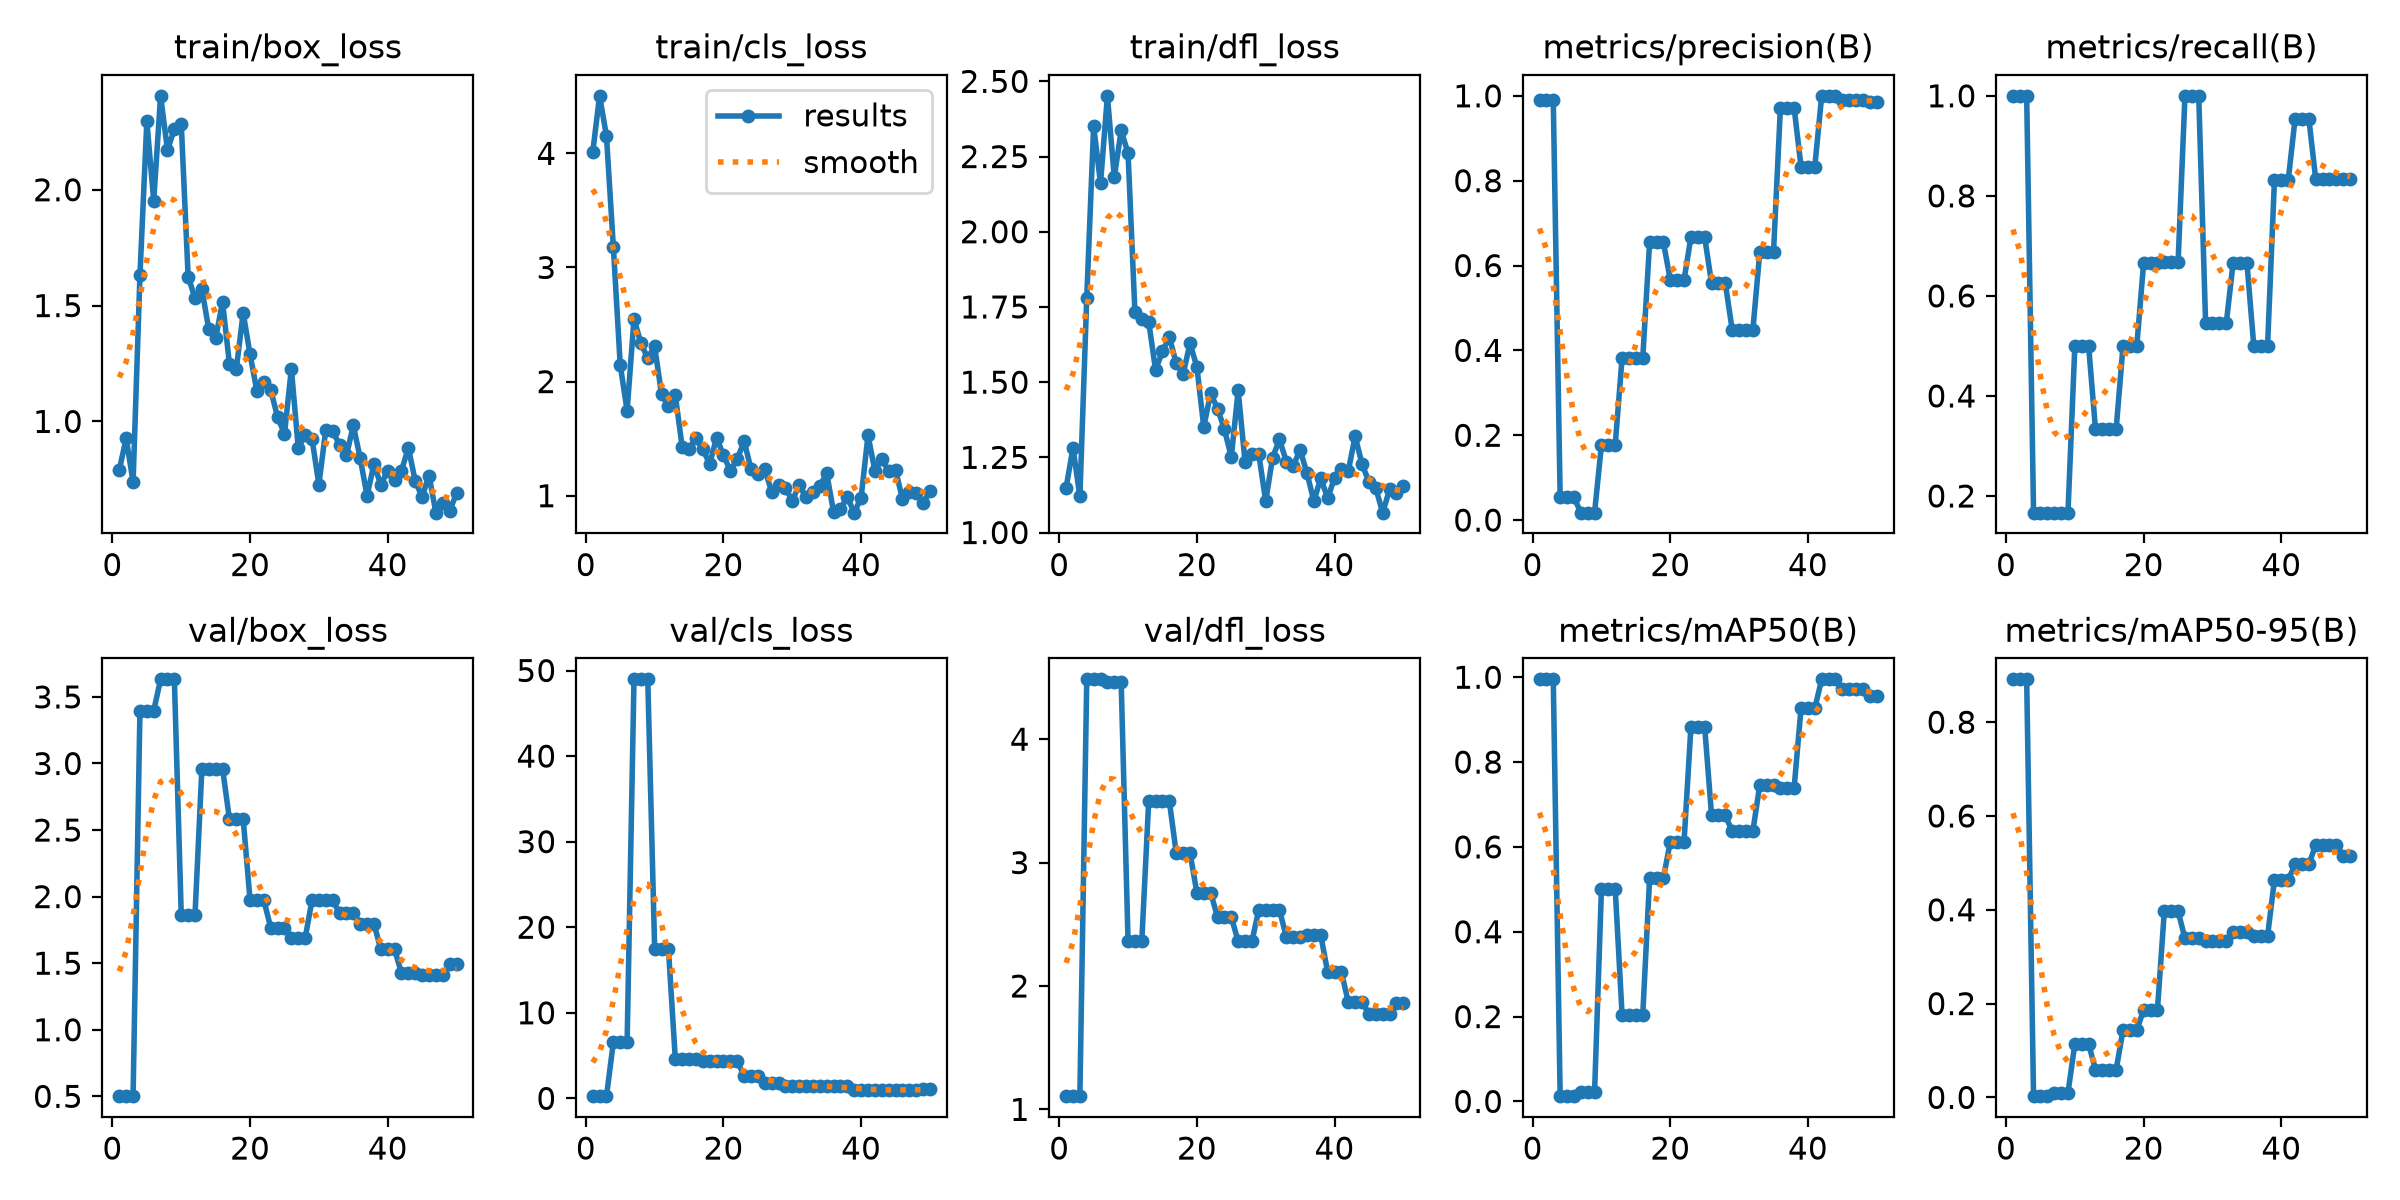

The file beside this chart, header and first rows:
epoch, time, train/box_loss, train/cls_loss, train/dfl_loss, metrics/precision(B), metrics/recall(B), metrics/mAP50(B), metrics/mAP50-95(B), val/box_loss, val/cls_loss, val/dfl_loss, lr/pg0, lr/pg1, lr/pg2
1, 2.325, 0.7914, 4.009, 1.149, 0.9898, 1, 0.995, 0.8913, 0.5012, 0.2587, 1.107, 0.0005333, 0.0005333, 0.0005333
2, 4.512, 0.9274, 4.504, 1.282, 0.9898, 1, 0.995, 0.8913, 0.5012, 0.2587, 1.107, 0.001176, 0.001176, 0.001176
3, 6.78, 0.7377, 4.151, 1.12, 0.9898, 1, 0.995, 0.8913, 0.5012, 0.2587, 1.107, 0.001793, 0.001793, 0.001793
4, 9.584, 1.631, 3.18, 1.781, 0.05404, 0.1667, 0.0124, 0.00262, 3.397, 6.559, 4.485, 0.001881, 0.001881, 0.001881
5, 12.51, 2.295, 2.144, 2.351, 0.05404, 0.1667, 0.0124, 0.00262, 3.397, 6.559, 4.485, 0.001842, 0.001842, 0.001842
6, 15.44, 1.953, 1.747, 2.161, 0.05404, 0.1667, 0.0124, 0.00262, 3.397, 6.559, 4.485, 0.001802, 0.001802, 0.001802
7, 18.5, 2.405, 2.55, 2.452, 0.01754, 0.1667, 0.02142, 0.0097, 3.632, 48.97, 4.464, 0.001762, 0.001762, 0.001762
8, 21.38, 2.171, 2.336, 2.181, 0.01754, 0.1667, 0.02142, 0.0097, 3.632, 48.97, 4.464, 0.001723, 0.001723, 0.001723
9, 24.56, 2.262, 2.206, 2.337, 0.01754, 0.1667, 0.02142, 0.0097, 3.632, 48.97, 4.464, 0.001683, 0.001683, 0.001683
10, 27.43, 2.285, 2.308, 2.261, 0.1774, 0.5, 0.5009, 0.1143, 1.864, 17.51, 2.363, 0.001644, 0.001644, 0.001644
11, 30.22, 1.625, 1.888, 1.732, 0.1774, 0.5, 0.5009, 0.1143, 1.864, 17.51, 2.363, 0.001604, 0.001604, 0.001604
12, 33.17, 1.533, 1.789, 1.711, 0.1774, 0.5, 0.5009, 0.1143, 1.864, 17.51, 2.363, 0.001564, 0.001564, 0.001564
13, 35.96, 1.571, 1.881, 1.701, 0.3822, 0.3333, 0.2037, 0.0587, 2.962, 4.641, 3.497, 0.001525, 0.001525, 0.001525
14, 38.76, 1.397, 1.426, 1.54, 0.3822, 0.3333, 0.2037, 0.0587, 2.962, 4.641, 3.497, 0.001485, 0.001485, 0.001485
15, 41.66, 1.359, 1.412, 1.602, 0.3822, 0.3333, 0.2037, 0.0587, 2.962, 4.641, 3.497, 0.001446, 0.001446, 0.001446
16, 44.44, 1.515, 1.505, 1.65, 0.3822, 0.3333, 0.2037, 0.0587, 2.962, 4.641, 3.497, 0.001406, 0.001406, 0.001406
17, 47.42, 1.249, 1.405, 1.563, 0.6552, 0.5, 0.5264, 0.1434, 2.582, 4.321, 3.078, 0.001366, 0.001366, 0.001366
18, 50.19, 1.227, 1.279, 1.526, 0.6552, 0.5, 0.5264, 0.1434, 2.582, 4.321, 3.078, 0.001327, 0.001327, 0.001327
19, 52.98, 1.468, 1.509, 1.629, 0.6552, 0.5, 0.5264, 0.1434, 2.582, 4.321, 3.078, 0.001287, 0.001287, 0.001287
20, 55.86, 1.289, 1.354, 1.551, 0.5662, 0.6667, 0.6117, 0.1869, 1.973, 4.325, 2.757, 0.001248, 0.001248, 0.001248
21, 58.79, 1.13, 1.22, 1.351, 0.5662, 0.6667, 0.6117, 0.1869, 1.973, 4.325, 2.757, 0.001208, 0.001208, 0.001208
22, 61.77, 1.169, 1.321, 1.463, 0.5662, 0.6667, 0.6117, 0.1869, 1.973, 4.325, 2.757, 0.001168, 0.001168, 0.001168
23, 64.92, 1.136, 1.477, 1.412, 0.6667, 0.6668, 0.8824, 0.3969, 1.768, 2.671, 2.559, 0.001129, 0.001129, 0.001129
24, 67.78, 1.018, 1.235, 1.343, 0.6667, 0.6668, 0.8824, 0.3969, 1.768, 2.671, 2.559, 0.001089, 0.001089, 0.001089
25, 70.64, 0.9472, 1.194, 1.251, 0.6667, 0.6668, 0.8824, 0.3969, 1.768, 2.671, 2.559, 0.00105, 0.00105, 0.00105
26, 73.58, 1.227, 1.235, 1.472, 0.5581, 1, 0.6743, 0.3391, 1.687, 1.757, 2.362, 0.00101, 0.00101, 0.00101
27, 76.44, 0.8866, 1.032, 1.235, 0.5581, 1, 0.6743, 0.3391, 1.687, 1.757, 2.362, 0.0009704, 0.0009704, 0.0009704
28, 79.39, 0.9416, 1.097, 1.262, 0.5581, 1, 0.6743, 0.3391, 1.687, 1.757, 2.362, 0.0009308, 0.0009308, 0.0009308
29, 82.26, 0.9248, 1.067, 1.26, 0.448, 0.5454, 0.6369, 0.3339, 1.974, 1.452, 2.617, 0.0008912, 0.0008912, 0.0008912
30, 85.08, 0.7272, 0.9571, 1.104, 0.448, 0.5454, 0.6369, 0.3339, 1.974, 1.452, 2.617, 0.0008516, 0.0008516, 0.0008516
31, 87.99, 0.9638, 1.092, 1.249, 0.448, 0.5454, 0.6369, 0.3339, 1.974, 1.452, 2.617, 0.000812, 0.000812, 0.000812
32, 90.87, 0.9569, 0.9882, 1.309, 0.448, 0.5454, 0.6369, 0.3339, 1.974, 1.452, 2.617, 0.0007724, 0.0007724, 0.0007724
33, 93.78, 0.8999, 1.036, 1.236, 0.6307, 0.6667, 0.7452, 0.3531, 1.875, 1.459, 2.397, 0.0007328, 0.0007328, 0.0007328
34, 96.7, 0.8529, 1.086, 1.221, 0.6307, 0.6667, 0.7452, 0.3531, 1.875, 1.459, 2.397, 0.0006932, 0.0006932, 0.0006932
35, 99.66, 0.9825, 1.195, 1.275, 0.6307, 0.6667, 0.7452, 0.3531, 1.875, 1.459, 2.397, 0.0006536, 0.0006536, 0.0006536
36, 102.6, 0.8416, 0.8584, 1.197, 0.971, 0.5, 0.7399, 0.3441, 1.796, 1.421, 2.412, 0.000614, 0.000614, 0.000614
37, 105.6, 0.6787, 0.8871, 1.105, 0.971, 0.5, 0.7399, 0.3441, 1.796, 1.421, 2.412, 0.0005744, 0.0005744, 0.0005744
38, 108.5, 0.8159, 0.9862, 1.18, 0.971, 0.5, 0.7399, 0.3441, 1.796, 1.421, 2.412, 0.0005348, 0.0005348, 0.0005348
39, 111.5, 0.7257, 0.8515, 1.114, 0.8328, 0.8308, 0.9267, 0.4635, 1.603, 1.025, 2.113, 0.0004952, 0.0004952, 0.0004952
40, 114.6, 0.7879, 0.9842, 1.181, 0.8328, 0.8308, 0.9267, 0.4635, 1.603, 1.025, 2.113, 0.0004556, 0.0004556, 0.0004556
41, 117.4, 0.7473, 1.528, 1.212, 0.8328, 0.8308, 0.9267, 0.4635, 1.603, 1.025, 2.113, 0.000416, 0.000416, 0.000416
42, 120.1, 0.7872, 1.221, 1.205, 1, 0.954, 0.995, 0.4967, 1.424, 0.9386, 1.869, 0.0003764, 0.0003764, 0.0003764
43, 122.8, 0.8863, 1.318, 1.32, 1, 0.954, 0.995, 0.4967, 1.424, 0.9386, 1.869, 0.0003368, 0.0003368, 0.0003368
44, 125.9, 0.7428, 1.215, 1.227, 1, 0.954, 0.995, 0.4967, 1.424, 0.9386, 1.869, 0.0002972, 0.0002972, 0.0002972
45, 129, 0.6744, 1.226, 1.169, 0.9909, 0.8333, 0.9721, 0.5385, 1.413, 0.9947, 1.775, 0.0002576, 0.0002576, 0.0002576
46, 131.8, 0.7665, 0.9738, 1.147, 0.9909, 0.8333, 0.9721, 0.5385, 1.413, 0.9947, 1.775, 0.000218, 0.000218, 0.000218
47, 134.6, 0.6062, 1.03, 1.066, 0.9909, 0.8333, 0.9721, 0.5385, 1.413, 0.9947, 1.775, 0.0001784, 0.0001784, 0.0001784
48, 137.4, 0.6489, 1.025, 1.143, 0.9909, 0.8333, 0.9721, 0.5385, 1.413, 0.9947, 1.775, 0.0001388, 0.0001388, 0.0001388
49, 140.2, 0.6132, 0.9329, 1.132, 0.9862, 0.8333, 0.955, 0.5136, 1.492, 1.04, 1.862, 9.92e-05, 9.92e-05, 9.92e-05
50, 143.1, 0.6905, 1.044, 1.154, 0.9862, 0.8333, 0.955, 0.5136, 1.492, 1.04, 1.862, 5.96e-05, 5.96e-05, 5.96e-05
